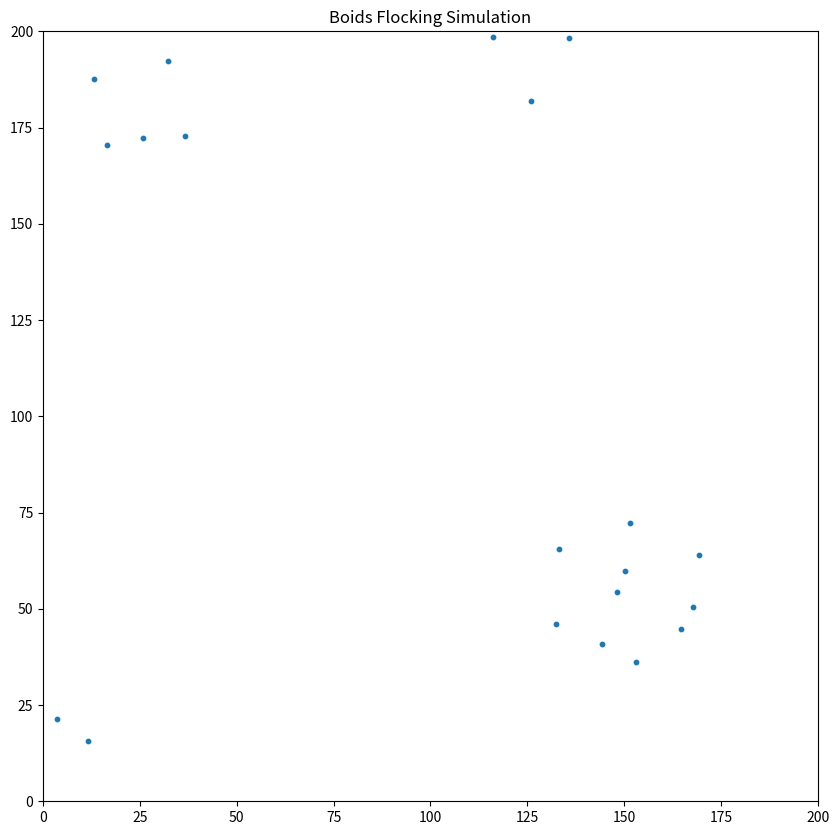

Write the Python code that produced this figure.
import numpy as np
import matplotlib.pyplot as plt
from matplotlib.animation import FuncAnimation

# Ensure matplotlib is using a non-interactive backend
plt.switch_backend('Agg')

class Boid:
    def __init__(self, x, y, vx, vy):
        self.position = np.array([x, y], dtype=float)
        self.velocity = np.array([vx, vy], dtype=float)

    def update(self):
        self.position += self.velocity

    def apply_rules(self, boids):
        v1 = self._separation(boids)
        v2 = self._alignment(boids)
        v3 = self._cohesion(boids)

        self.velocity += v1 + v2 + v3
        
        # Limit speed
        speed_limit = 5.0
        if np.linalg.norm(self.velocity) > speed_limit:
            self.velocity = (self.velocity / np.linalg.norm(self.velocity)) * speed_limit

    def _separation(self, boids):
        # Rule 1: Boids try to keep a small distance from other objects (including other boids).
        perception_radius = 20
        move = np.array([0.0, 0.0])
        for boid in boids:
            if boid is not self:
                distance = np.linalg.norm(self.position - boid.position)
                if distance < perception_radius:
                    move -= (boid.position - self.position) / distance  # Move away from crowded boids
        return move * 0.1 # Scaling factor

    def _alignment(self, boids):
        # Rule 2: Boids try to match velocity with near boids.
        perception_radius = 50
        avg_velocity = np.array([0.0, 0.0])
        num_neighbors = 0
        for boid in boids:
            if boid is not self:
                distance = np.linalg.norm(self.position - boid.position)
                if distance < perception_radius:
                    avg_velocity += boid.velocity
                    num_neighbors += 1
        if num_neighbors > 0:
            avg_velocity /= num_neighbors
            return (avg_velocity - self.velocity) * 0.05 # Scaling factor
        return avg_velocity

    def _cohesion(self, boids):
        # Rule 3: Boids try to fly towards the center of mass of neighboring boids.
        perception_radius = 50
        center_of_mass = np.array([0.0, 0.0])
        num_neighbors = 0
        for boid in boids:
            if boid is not self:
                distance = np.linalg.norm(self.position - boid.position)
                if distance < perception_radius:
                    center_of_mass += boid.position
                    num_neighbors += 1
        if num_neighbors > 0:
            center_of_mass /= num_neighbors
            return (center_of_mass - self.position) * 0.01 # Scaling factor
        return center_of_mass

def simulate_boids(num_boids, num_frames, x_lim, y_lim, filename="boids_flocking.gif"):
    boids = [Boid(np.random.rand() * x_lim, np.random.rand() * y_lim, 
                  np.random.uniform(-1, 1), np.random.uniform(-1, 1))
             for _ in range(num_boids)]

    fig, ax = plt.subplots(figsize=(10, 10))
    ax.set_xlim(0, x_lim)
    ax.set_ylim(0, y_lim)
    ax.set_title("Boids Flocking Simulation")
    
    # Plotting boids as points
    scat = ax.scatter([b.position[0] for b in boids], [b.position[1] for b in boids], s=10)

    def update(frame):
        current_positions = []
        for i, boid in enumerate(boids):
            # Apply rules first, then update position
            boid.apply_rules(boids) 
            boid.update()

            # Boundary conditions (wrap around)
            boid.position[0] %= x_lim
            boid.position[1] %= y_lim
            
            current_positions.append(boid.position)
            
        scat.set_offsets(current_positions)
        return scat,

    print(f"Generating Boids animation for {num_boids} boids over {num_frames} frames...")
    ani = FuncAnimation(fig, update, frames=num_frames, blit=True)
    ani.save(filename, writer='pillow', fps=20)
    print(f"Animation saved as {filename}")

if __name__ == "__main__":
    NUM_BOIDS = 20
    NUM_FRAMES = 100
    X_LIMIT = 200
    Y_LIMIT = 200
    simulate_boids(NUM_BOIDS, NUM_FRAMES, X_LIMIT, Y_LIMIT, filename=f"boids_{NUM_BOIDS}_boids_{NUM_FRAMES}_frames.gif")
